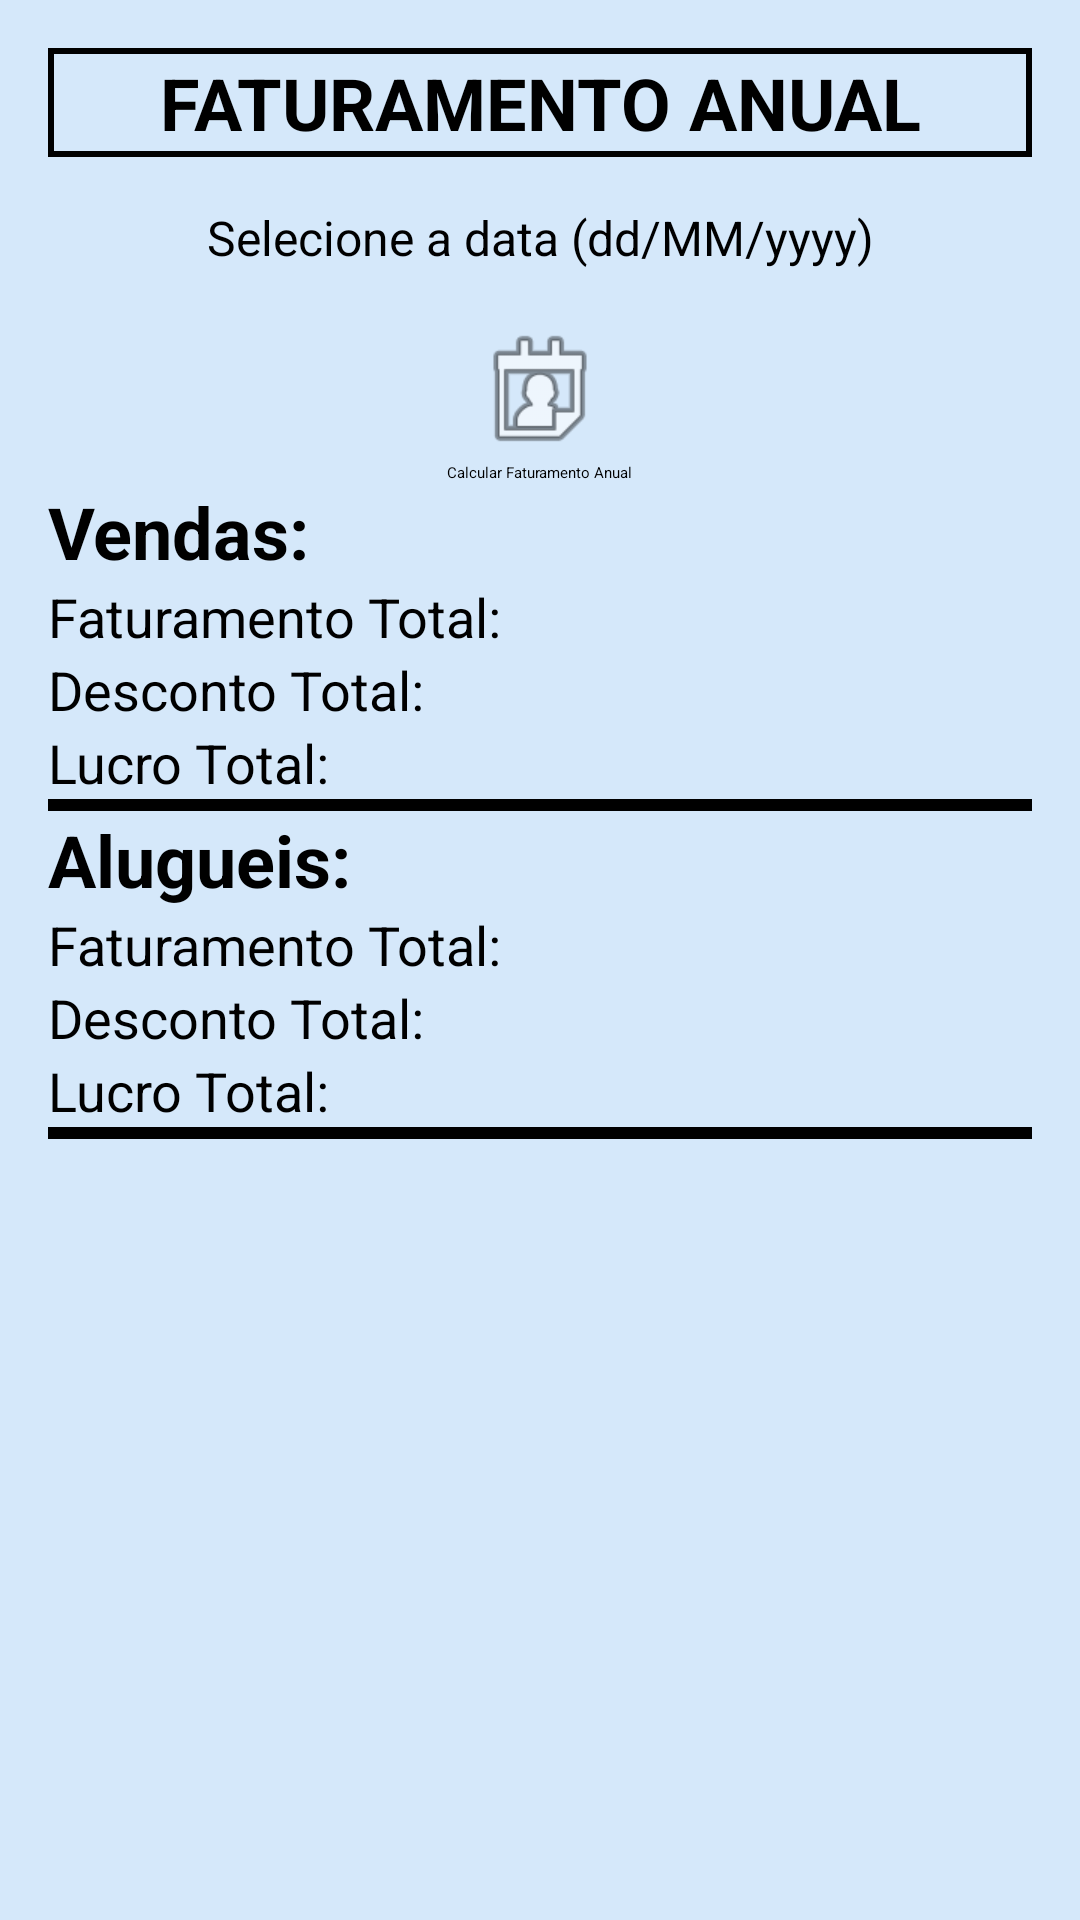

Here is an Android app screen rendered from its layout file. Give the layout XML and the strings, colors and styles it references.
<!-- AndroidManifest.xml: application theme Theme.TCC -->
<!-- res/layout/activity_faturamento_anual.xml -->
<?xml version="1.0" encoding="utf-8"?>
<ScrollView xmlns:android="http://schemas.android.com/apk/res/android"
    xmlns:tools="http://schemas.android.com/tools"
    android:layout_width="match_parent"
    android:layout_height="match_parent"
    android:background="@color/blue_light"
    android:padding="16dp">

    <LinearLayout
        android:layout_width="match_parent"
        android:layout_height="wrap_content"
        android:orientation="vertical">

        <TextView
            android:id="@+id/textView49"
            android:layout_width="match_parent"
            android:layout_height="wrap_content"
            android:text="FATURAMENTO ANUAL"
            android:textAlignment="center"
            android:textSize="24sp"
            android:textStyle="bold"
            android:background="@drawable/borda_recycleview" />

        <TextView
            android:id="@+id/textViewData"
            android:layout_width="match_parent"
            android:layout_height="wrap_content"
            android:gravity="center"
            android:padding="16dp"
            android:text="Selecione a data (dd/MM/yyyy)"
            android:textSize="16sp"
            tools:ignore="Suspicious0dp" />

        <ImageView
            android:id="@+id/imageViewCalendario"
            android:layout_width="48dp"
            android:layout_height="48dp"
            android:layout_gravity="center"
            android:contentDescription="Abrir calendário"
            android:padding="0dp"
            android:src="@android:drawable/ic_menu_my_calendar" />

        <Button
            android:id="@+id/btn_calcular_faturamento"
            android:layout_width="wrap_content"
            android:layout_height="wrap_content"
            android:backgroundTint="@color/Button"
            android:text="Calcular Faturamento Anual"
            android:layout_gravity="center" />

        <TextView
            android:id="@+id/textView47"
            android:layout_width="match_parent"
            android:layout_height="wrap_content"
            android:text="Vendas:"
            android:textSize="24sp"
            android:textStyle="bold" />

        <TextView
            android:id="@+id/text_faturamento_total"
            android:layout_width="wrap_content"
            android:layout_height="wrap_content"
            android:text="Faturamento Total: "
            android:textSize="18sp" />

        <TextView
            android:id="@+id/text_desconto"
            android:layout_width="wrap_content"
            android:layout_height="wrap_content"
            android:text="Desconto Total: "
            android:textSize="18sp" />

        <TextView
            android:id="@+id/text_lucro_total"
            android:layout_width="wrap_content"
            android:layout_height="wrap_content"
            android:text="Lucro Total: "
            android:textSize="18sp" />

        <androidx.recyclerview.widget.RecyclerView
            android:id="@+id/recycler_view_produtos"
            android:layout_width="match_parent"
            android:layout_height="wrap_content"
            android:layout_weight="1"
            android:background="@drawable/borda_recycleview" />

        <TextView
            android:id="@+id/textView48"
            android:layout_width="match_parent"
            android:layout_height="wrap_content"
            android:text="Alugueis:"
            android:textSize="24sp"
            android:textStyle="bold" />

        <TextView
            android:id="@+id/text_faturamento_totalA"
            android:layout_width="wrap_content"
            android:layout_height="wrap_content"
            android:text="Faturamento Total: "
            android:textSize="18sp" />

        <TextView
            android:id="@+id/text_descontoA"
            android:layout_width="wrap_content"
            android:layout_height="wrap_content"
            android:text="Desconto Total: "
            android:textSize="18sp" />

        <TextView
            android:id="@+id/text_lucro_totalA"
            android:layout_width="wrap_content"
            android:layout_height="wrap_content"
            android:text="Lucro Total: "
            android:textSize="18sp" />

        <androidx.recyclerview.widget.RecyclerView
            android:id="@+id/recycler_view_alugueis"
            android:layout_width="match_parent"
            android:layout_height="wrap_content"
            android:layout_weight="1"
            android:background="@drawable/borda_recycleview" />

    </LinearLayout>
</ScrollView>
<!-- resources referenced by this layout -->
<resources>
  <color name="Button">#2196F3 </color>
  <color name="blue_light">#D5E8FA</color>
  <!-- drawable borda_recycleview (drawable) -->
  <?xml version="1.0" encoding="utf-8"?>
  <shape xmlns:android="http://schemas.android.com/apk/res/android">
      <solid android:color="@android:color/transparent"/>
      <stroke android:width="2dp" android:color="@android:color/black"/>
      <padding
          android:left="2dp"
          android:top="2dp"
          android:right="2dp"
          android:bottom="2dp"/>
  </shape>
  <style name="Theme.TCC" parent="Base.Theme.TCC">
      
      <item name="android:navigationBarColor">@android:color/transparent</item>
      <item name="android:statusBarColor">@android:color/transparent</item>
      <item name="android:windowLightStatusBar">?attr/isLightTheme</item>
    </style>
</resources>
